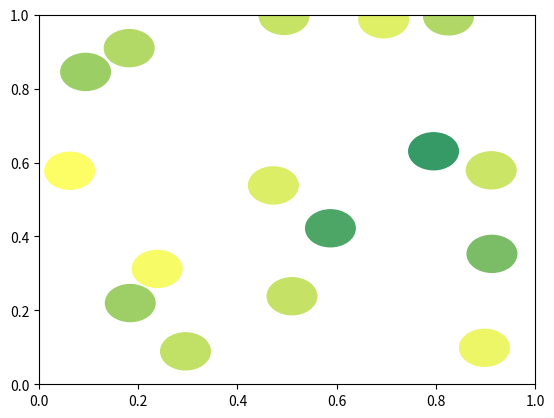

The script that saved this image:
#!/usr/bin/python3.7

import matplotlib.pyplot as pl
import random
import numpy as np

count = 16
radius = 0.05

def collision(r1, r2, radius):
    d = ( (r1[0] - r2[0])**2 + (r1[1] - r2[1])**2  )**0.5
    print(d)
    return d < 2 * radius

class Circle:
    def __init__(self, radius, pos):
        self.r = radius
        self.pos = pos
        self.x = pos[0]
        self.y = pos[1]
        self.v = random.random()

        self.circle = pl.Circle( self.pos, self.r, color=pl.cm.summer(self.v) )

class Plane:
    def __init__(self, n, r):
        self.n = n
        self.r = r
        self.circles = [] #[ Circle(self.r, np.random.rand(2)) for _ in range(self.n) ]
        for _ in range(n): self.add_circle()

    def add_circle(self):
        pos = np.random.rand(2)
        control = False
        while True:
            for c in self.circles:
                control = collision(pos, c.pos, c.r)
                if control: break
            
            if control:
                pos = np.random.rand(2)
            if not control:
                break
            print('Opps, this place is occupied!!')

        self.circles.append( Circle(self.r, pos) )


plane = Plane(count, radius)
fig, ax = pl.subplots()

for c in plane.circles:
    ax.add_artist(c.circle)

pl.show() 